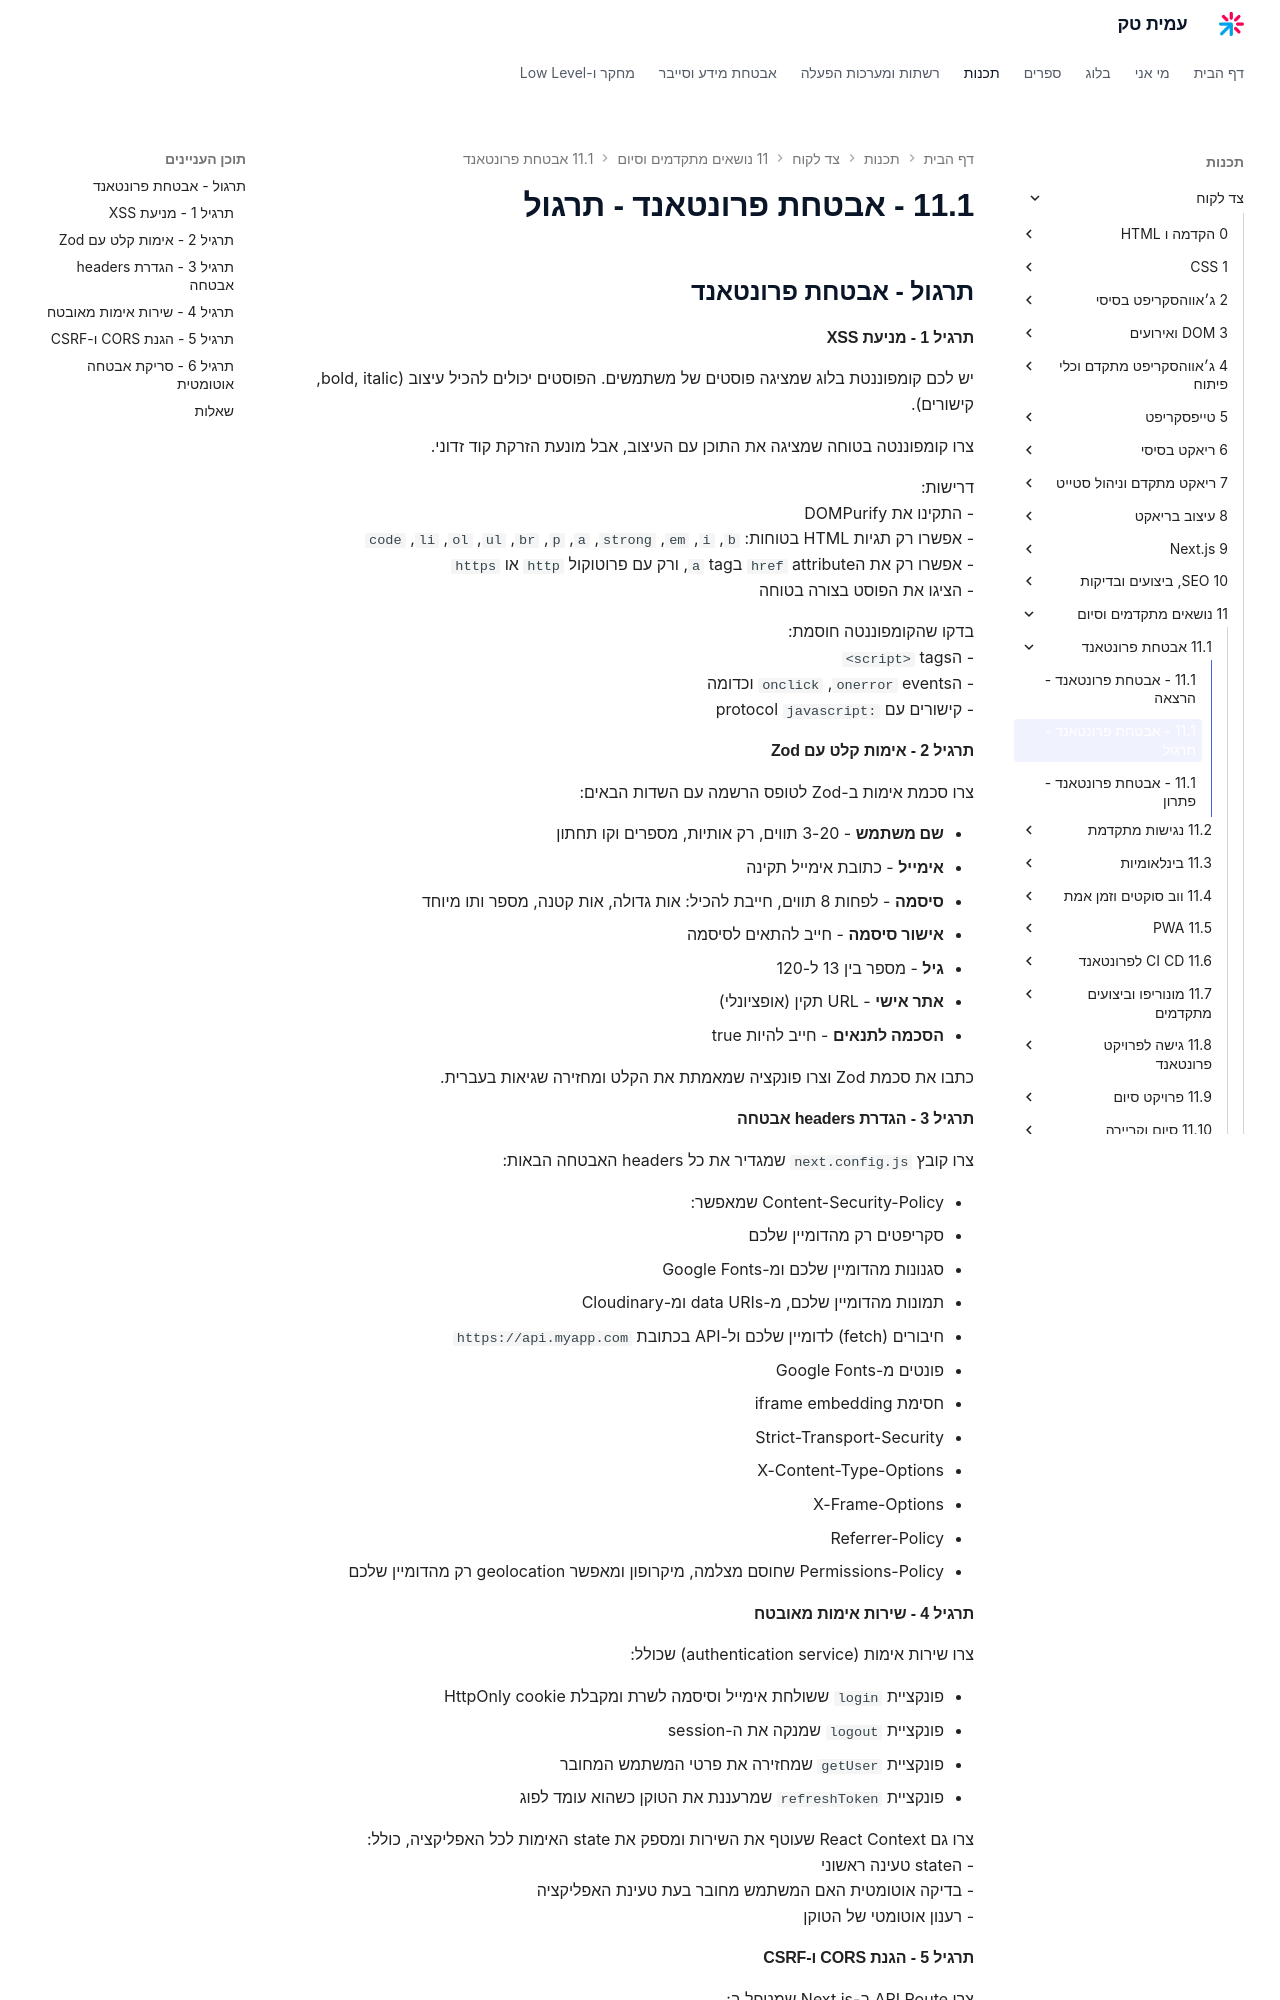

repository: AmitPinchasi/amittech · page: צד-לקוח/11 - נושאים מתקדמים וסיום/11.1 - אבטחת פרונטאנד/11.1 - אבטחת פרונטאנד - תרגול/index.html · generator: mkdocs

## תרגול - אבטחת פרונטאנד

#### תרגיל 1 - מניעת XSS

יש לכם קומפוננטת בלוג שמציגה פוסטים של משתמשים. הפוסטים יכולים להכיל עיצוב (bold, italic, קישורים).

צרו קומפוננטה בטוחה שמציגה את התוכן עם העיצוב, אבל מונעת הזרקת קוד זדוני.

דרישות:
- התקינו את DOMPurify
- אפשרו רק תגיות HTML בטוחות: `b`, `i`, `em`, `strong`, `a`, `p`, `br`, `ul`, `ol`, `li`, `code`
- אפשרו רק את הattribute `href` בtag `a`, ורק עם פרוטוקול `http` או `https`
- הציגו את הפוסט בצורה בטוחה

בדקו שהקומפוננטה חוסמת:
- הtags `<script>`
- הevents `onerror`, `onclick` וכדומה
- קישורים עם `javascript:` protocol

#### תרגיל 2 - אימות קלט עם Zod

צרו סכמת אימות ב-Zod לטופס הרשמה עם השדות הבאים:

- **שם משתמש** - 3-20 תווים, רק אותיות, מספרים וקו תחתון
- **אימייל** - כתובת אימייל תקינה
- **סיסמה** - לפחות 8 תווים, חייבת להכיל: אות גדולה, אות קטנה, מספר ותו מיוחד
- **אישור סיסמה** - חייב להתאים לסיסמה
- **גיל** - מספר בין 13 ל-120
- **אתר אישי** - URL תקין (אופציונלי)
- **הסכמה לתנאים** - חייב להיות true

כתבו את סכמת Zod וצרו פונקציה שמאמתת את הקלט ומחזירה שגיאות בעברית.

#### תרגיל 3 - הגדרת headers אבטחה

צרו קובץ `next.config.js` שמגדיר את כל headers האבטחה הבאות:

- Content-Security-Policy שמאפשר:
  - סקריפטים רק מהדומיין שלכם
  - סגנונות מהדומיין שלכם ומ-Google Fonts
  - תמונות מהדומיין שלכם, מ-data URIs ומ-Cloudinary
  - חיבורים (fetch) לדומיין שלכם ול-API בכתובת `https://api.myapp.com`
  - פונטים מ-Google Fonts
  - חסימת iframe embedding
- Strict-Transport-Security
- X-Content-Type-Options
- X-Frame-Options
- Referrer-Policy
- Permissions-Policy שחוסם מצלמה, מיקרופון ומאפשר geolocation רק מהדומיין שלכם

#### תרגיל 4 - שירות אימות מאובטח

צרו שירות אימות (authentication service) שכולל:

- פונקציית `login` ששולחת אימייל וסיסמה לשרת ומקבלת HttpOnly cookie
- פונקציית `logout` שמנקה את ה-session
- פונקציית `getUser` שמחזירה את פרטי המשתמש המחובר
- פונקציית `refreshToken` שמרעננת את הטוקן כשהוא עומד לפוג

צרו גם React Context שעוטף את השירות ומספק את state האימות לכל האפליקציה, כולל:
- הstate טעינה ראשוני
- בדיקה אוטומטית האם המשתמש מחובר בעת טעינת האפליקציה
- רענון אוטומטי של הטוקן
